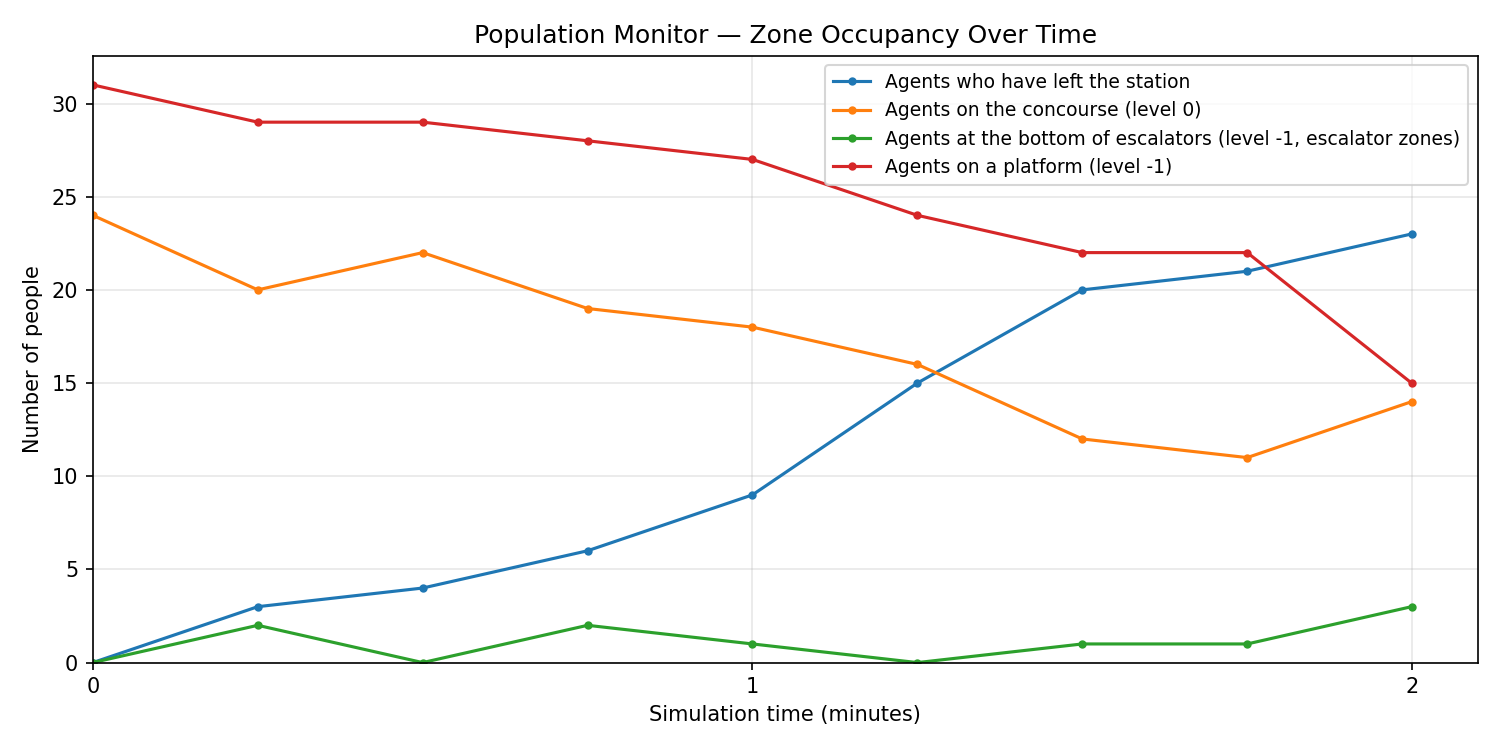

The file beside this chart, header and first rows:
sim_time_s, sim_time_min, left_station, concourse, escalator_bottom, platform
0.0, 0.000, 0, 24, 0, 31
15.0, 0.250, 3, 20, 2, 29
30.0, 0.500, 4, 22, 0, 29
45.0, 0.750, 6, 19, 2, 28
60.0, 1.000, 9, 18, 1, 27
75.0, 1.250, 15, 16, 0, 24
90.0, 1.500, 20, 12, 1, 22
105.0, 1.750, 21, 11, 1, 22
120.0, 1.999, 23, 14, 3, 15
